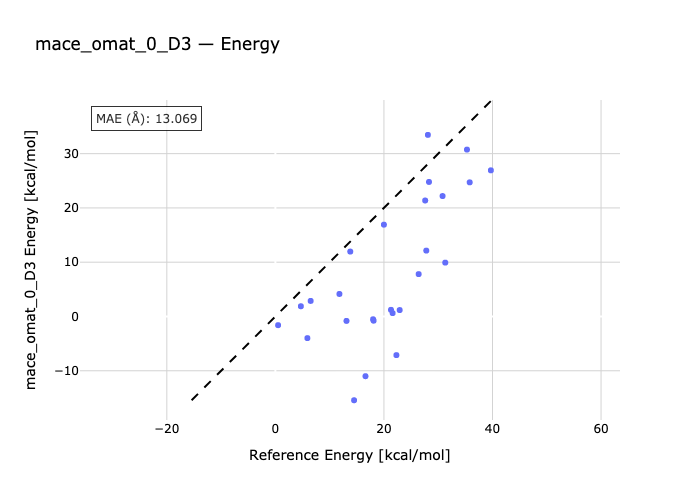

The file beside this chart, header and first rows:
species, reference, predicted
Cyclobutene-TS1, 35.3, 30.75
TS2-cis-1,3,5-Hexatriene, 30.8, 22.19
ortho-xylylene-TS3, 28.1, 33.46
1,3-Pentadiene-TS4, 39.7, 26.93
1,3-Cyclopentadiene-TS5, 28.3, 24.79
TS6-1,5-Hexadiene, 35.8, 24.71
Ethylene-TS7-1,3-Butadiene, 22.3, -7.117
Ethylene-1,3-Cyclopentadiene-TS8, 18.0, -0.5151
TS11-1,3-Cyclopentadiene, 14.5, -15.43
Cis-triscyclopropacyclohexane-TS9, 26.4, 7.807
13ts_1a-13_c2h4-13r_1, 27.6, 21.37
13ts_2a-13_c2h4-13r_2, 20.0, 16.91
13ts_3a-13_c2h4-13r_3, 13.8, 11.96
13ts_4a-13r_4-13_c2h4, 11.8, 4.149
13r_5-13_c2h4-13ts_5a, 6.5, 2.865
13r_6-13_c2h4-13ts_6a, 4.7, 1.885
13r_7-13_c2h4-13ts_7a, 13.1, -0.8143
13_c2h4-13ts_8a-13r_8, 5.9, -3.982
13ts_9a-13_c2h4-13r_9, 0.5, -1.604
00r-02ts-02r, 18.1, -0.7751
03r-00r-03ts, 16.6, -11
00r-04r-04ts, 22.9, 1.186
00r-06ts-05r, 27.8, 12.14
00r-07r-07ts, 21.3, 1.224
00r-08ts-07r, 21.6, 0.6209
00r-09r-09ts, 31.3, 9.922
